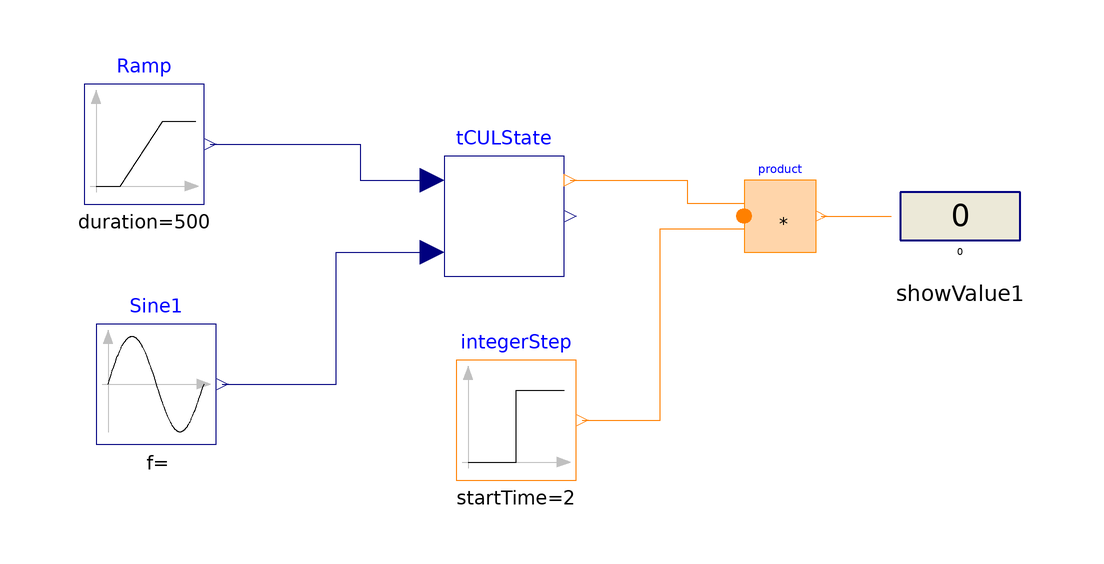

This picture is the connection diagram that the Modelica source below describes through its graphical annotations.

model Test

    TCULState tCULState
      annotation (Placement(transformation(extent={{-2,-2},{18,18}})));
    Modelica.Blocks.Sources.Ramp Ramp(
      height=-0.2,
      offset=1.1,
      duration=500)
      annotation (Placement(transformation(extent={{-62,10},{-42,30}})));
    Modelica.Blocks.MathInteger.Product
                        product(nu=2)
      annotation (Placement(transformation(extent={{48,2},{60,14}})));
    Modelica.Blocks.Interaction.Show.IntegerValue showValue1
      annotation (Placement(transformation(extent={{74,-2},{94,18}})));
    Modelica.Blocks.Sources.IntegerStep integerStep(offset=2, startTime=2)
      annotation (Placement(transformation(extent={{0,-36},{20,-16}})));
    Modelica.Blocks.Sources.Sine Sine1(
      amplitude=0.05,
      offset=1,
      freqHz=1/50)
      annotation (Placement(transformation(extent={{-60,-30},{-40,-10}})));
  equation
    connect(Ramp.y, tCULState.u1) annotation (Line(
        points={{-41,20},{-16,20},{-16,14},{-4,14}},
        color={0,0,127},
        smooth=Smooth.None));
    connect(product.y,showValue1. numberPort) annotation (Line(
        points={{60.9,8},{72.5,8}},
        color={255,127,0},
        smooth=Smooth.None));
    connect(tCULState.y1, product.u[1]) annotation (Line(
        points={{19,14},{38.5,14},{38.5,10.1},{48,10.1}},
        color={255,127,0},
        smooth=Smooth.None));
    connect(integerStep.y, product.u[2]) annotation (Line(
        points={{21,-26},{34,-26},{34,5.9},{48,5.9}},
        color={255,127,0},
        smooth=Smooth.None));
    connect(Sine1.y, tCULState.u2) annotation (Line(
        points={{-39,-20},{-20,-20},{-20,2},{-4,2}},
        color={0,0,127},
        smooth=Smooth.None));
    annotation (Diagram(coordinateSystem(preserveAspectRatio=false, extent={{-100,
              -100},{100,100}}),      graphics));
  end Test;